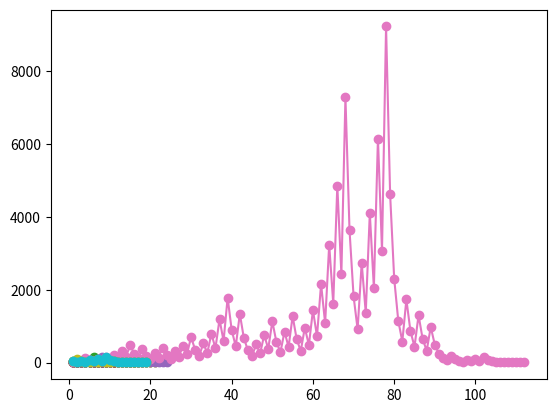

Source code (Python):
import numpy as np
import matplotlib.pyplot as plt

'''
3x + 1, two visualization, leading digits into histogram, and the amount of steps it takes to get to 1
'''

def threeXPlusOne(x, step, sequence):
    sequence.append(x)
    step += 1
    if x == 1:
        return step, sequence
    if x % 2 == 0:
        x /= 2
        x = np.int64(x)
    else: 
        x = x * 3 + 1
    return threeXPlusOne(x, step, sequence)

def threeXPlusOne_outer(x):
    sequence = []
    step, sequence = threeXPlusOne(x, 0, sequence)
    return step, sequence

def list_index(list):
    my_list = []
    for i in range(1, len(list)+1):
        my_list.append(i)
    return my_list

def plot_steps(times):
    for i in range(1, times+1):
        step, sequence = threeXPlusOne_outer(i)
        plt.plot(list_index(sequence), sequence, '-o')
    plt.show()
    
plot_steps(30)

